Run: headless pygame with SDL's dummy video driver; simulated clock (each Clock.tick advances the game by its frame time, no real sleeping); random seed 0; keys injected as events and as key.get_pressed() state; no mouse input.
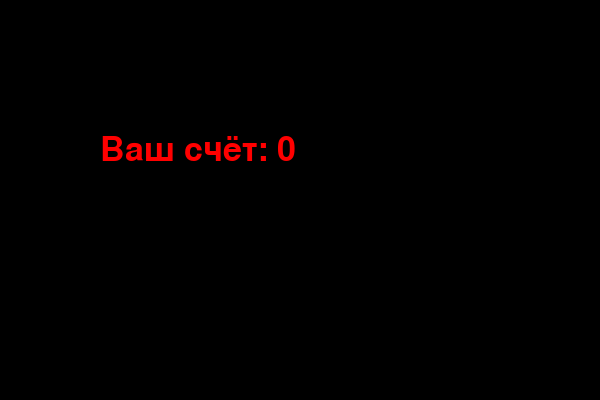
Frame 1 of 1 · flips 1–60 · no input (game ended)

The pygame program that drew these frames:

import pygame
import time
import random

pygame.init()
WIDTH, HEIGHT = 600, 400
screen = pygame.display.set_mode((WIDTH, HEIGHT))
clock = pygame.time.Clock()

WHITE = (255, 255, 255)
RED = (255, 0, 0)
GREEN = (0, 255, 0)
BLACK = (0, 0, 0)

snake_pos = [100, 50]
snake_body = [[100, 50], [90, 50], [80, 50]]
food_pos = [random.randrange(1, (WIDTH // 10)) * 10, random.randrange(1, (HEIGHT // 10)) * 10]
food_spawn = True
direction = "RIGHT"
score = 0


def game_over():
    font = pygame.font.SysFont("times new roman", 50)
    game_over_surface = font.render(f"Ваш счёт: {score}", True, RED)
    screen.fill(BLACK)
    screen.blit(game_over_surface, (WIDTH // 6, HEIGHT // 3))
    pygame.display.flip()
    time.sleep(2)
    pygame.quit()
    quit()


while True:
    for event in pygame.event.get():
        if event.type == pygame.KEYDOWN:
            if event.key == pygame.K_UP and not direction == "DOWN":
                direction = "UP"
            if event.key == pygame.K_DOWN and not direction == "UP":
                direction = "DOWN"
            if event.key == pygame.K_LEFT and not direction == "RIGHT":
                direction = "LEFT"
            if event.key == pygame.K_RIGHT and not direction == "LEFT":
                direction = "RIGHT"

    if direction == "UP":
        snake_pos[1] -= 10
    if direction == "DOWN":
        snake_pos[1] += 10
    if direction == "LEFT":
        snake_pos[0] -= 10
    if direction == "RIGHT":
        snake_pos[0] += 10

    snake_body.insert(0, list(snake_pos))
    if snake_pos == food_pos:
        score += 1
        food_spawn = False
    else:
        snake_body.pop()

    if not food_spawn:
        food_pos = [random.randrange(1, (WIDTH // 10)) * 10, random.randrange(1, (HEIGHT // 10)) * 10]
    food_spawn = True

    if snake_pos[0] < 0 or snake_pos[0] > WIDTH - 10 or snake_pos[1] < 0 or snake_pos[1] > HEIGHT - 10:
        game_over()
    for block in snake_body[1:]:
        if snake_pos == block:
            game_over()

    screen.fill(BLACK)
    for pos in snake_body:
        pygame.draw.rect(screen, GREEN, pygame.Rect(pos[0], pos[1], 10, 10))
    pygame.draw.rect(screen, RED, pygame.Rect(food_pos[0], food_pos[1], 10, 10))

    pygame.display.flip()
    clock.tick(15)
